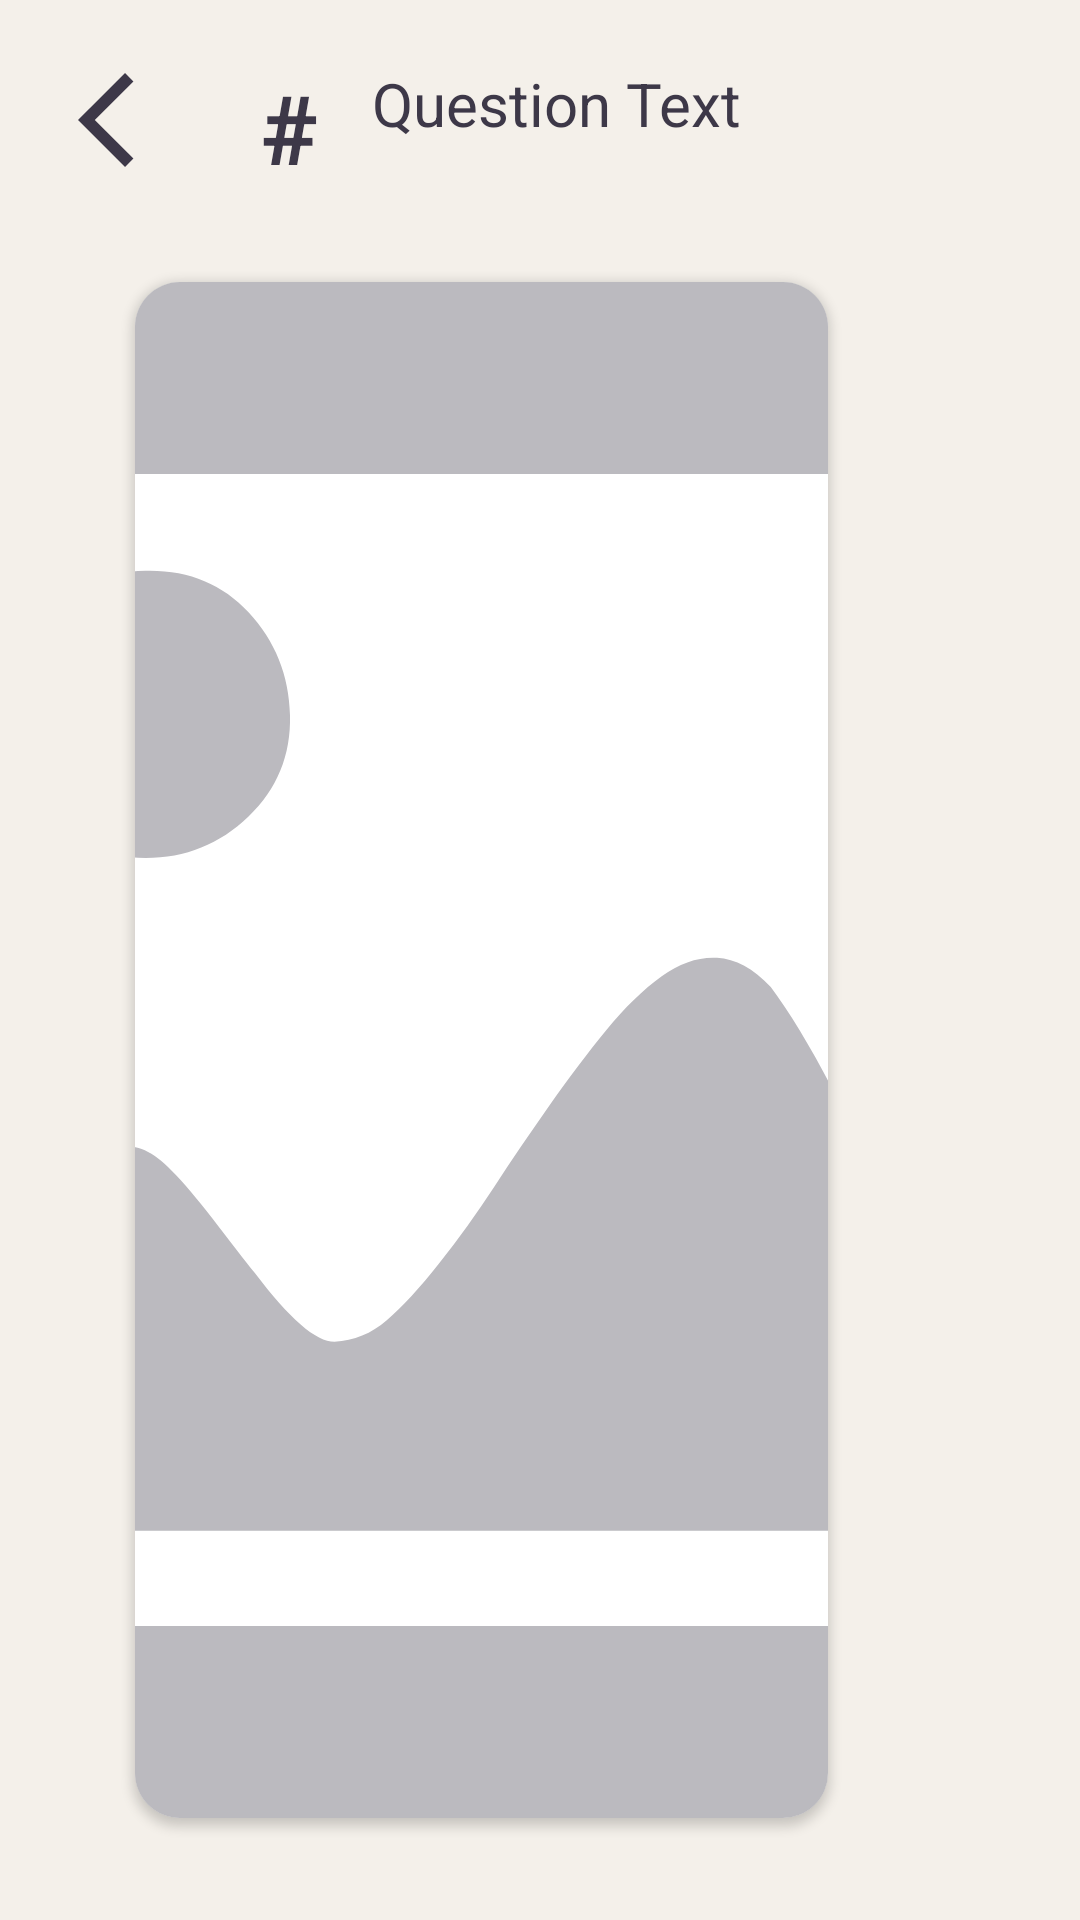

This screen was rendered from an Android layout file. Write that file and the resources it references.
<!-- AndroidManifest.xml: application theme Theme.TagakauloLearningApp -->
<!-- res/layout/layout_quiz_multiple_choice.xml -->
<RelativeLayout xmlns:android="http://schemas.android.com/apk/res/android"
    xmlns:app="http://schemas.android.com/apk/res-auto"
    android:layout_width="match_parent"
    android:layout_height="match_parent"
    android:paddingTop="21dp"
    android:background="@color/def_bg">

    <ImageView
        android:id="@+id/btnBack"
        android:layout_width="38.11dp"
        android:layout_height="38.11dp"
        android:layout_centerHorizontal="true"
        android:layout_marginLeft="26dp"
        android:layout_marginBottom="34.89dp"
        android:layout_alignParentTop="true"
        android:layout_alignParentLeft="true"
        android:scaleType="fitStart"
        app:srcCompat="@drawable/baseline_arrow_back_ios_24" />

    <TextView
        android:id="@+id/txtNumber"
        android:layout_width="wrap_content"
        android:layout_height="wrap_content"
        android:layout_marginLeft="23dp"
        android:layout_toRightOf="@id/btnBack"
        android:text="#"
        android:textSize="32sp"
        android:textStyle="bold"
        android:textColor="@color/pri_font" />

    <TextView
        android:id="@+id/txtQuestion"
        android:layout_width="wrap_content"
        android:layout_height="wrap_content"
        android:layout_toRightOf="@id/txtNumber"
        android:layout_marginLeft="18dp"
        android:text="Question Text"
        android:textSize="20sp"
        android:textColor="@color/pri_font" />

    <androidx.cardview.widget.CardView
        android:id="@+id/imgContainer"
        android:layout_width="231dp"
        android:layout_height="231dp"
        android:layout_below="@id/btnBack"
        android:layout_alignParentLeft="true"
        android:layout_alignParentBottom="true"
        android:layout_marginBottom="34dp"
        android:layout_marginLeft="45dp"
        android:layout_marginRight="46dp"
        android:layout_gravity="center"
        android:elevation="10dp"
        app:cardCornerRadius="15dp">

        <RelativeLayout
            android:layout_width="match_parent"
            android:layout_height="match_parent">
            <ImageView
                android:id="@+id/imgQuiz"
                android:layout_width="match_parent"
                android:layout_height="match_parent"
                android:scaleType="centerCrop"
                app:srcCompat="@drawable/no_media" />
        </RelativeLayout>
    </androidx.cardview.widget.CardView>

    <LinearLayout
        android:layout_width="wrap_content"
        android:layout_height="wrap_content"
        android:orientation="vertical"
        android:layout_toRightOf="@+id/imgContainer"
        android:layout_below="@id/btnBack"
        android:layout_alignParentBottom="true"
        android:layout_alignParentRight="true"
        android:layout_marginBottom="32dp"
        android:layout_marginRight="72dp">

        <Button
            android:id="@+id/btnSelectionA"
            android:layout_width="match_parent"
            android:layout_height="57dp"
            android:layout_gravity="center"
            android:backgroundTint="@color/progress_main"
            android:textColor="@color/white"
            android:textSize="20sp"
            android:textStyle="bold"
            android:text="Option A"
            android:layout_weight="2"/>

        <Button
            android:id="@+id/btnSelectionB"
            android:layout_width="match_parent"
            android:layout_height="57dp"
            android:layout_gravity="center"
            android:backgroundTint="@color/progress_main"
            android:textColor="@color/white"
            android:textSize="20sp"
            android:textStyle="bold"
            android:text="Option B"
            android:layout_weight="2"/>

        <Button
            android:id="@+id/btnSelectionC"
            android:layout_width="match_parent"
            android:layout_height="57dp"
            android:layout_gravity="center"
            android:backgroundTint="@color/progress_main"
            android:textColor="@color/white"
            android:textSize="20sp"
            android:textStyle="bold"
            android:text="Option C"
            android:layout_weight="2"/>
    </LinearLayout>
</RelativeLayout>
<!-- resources referenced by this layout -->
<resources>
  <color name="def_bg">#F4F0EA</color>
  <color name="pri_font">#3D3848</color>
  <color name="progress_main">#FFAA28</color>
  <color name="white">#FFFFFFFF</color>
  <!-- drawable baseline_arrow_back_ios_24 (drawable) -->
  <vector android:autoMirrored="true" android:height="24dp"
      android:tint="#3D3848" android:viewportHeight="24"
      android:viewportWidth="24" android:width="24dp" xmlns:android="http://schemas.android.com/apk/res/android">
      <path android:fillColor="@android:color/white" android:pathData="M11.67,3.87L9.9,2.1 0,12l9.9,9.9 1.77,-1.77L3.54,12z"/>
  </vector>
  <!-- drawable no_media: vector/xml drawable (drawable, 2062 chars, omitted) -->
  <style name="Theme.TagakauloLearningApp" parent="Theme.MaterialComponents.DayNight.DarkActionBar">
          
          <item name="colorPrimary">@color/def_bg</item>
          <item name="colorPrimaryVariant">@color/def_bg</item>
          <item name="colorOnPrimary">@color/def_bg</item>
          
          <item name="colorSecondary">@color/teal_200</item>
          <item name="colorSecondaryVariant">@color/teal_700</item>
          <item name="colorOnSecondary">@color/black</item>
          
          <item name="android:statusBarColor">?attr/colorPrimaryVariant</item>
          
      </style>
  <color name="teal_200">#FF03DAC5</color>
  <color name="teal_700">#FF018786</color>
  <color name="black">#FF000000</color>
</resources>
